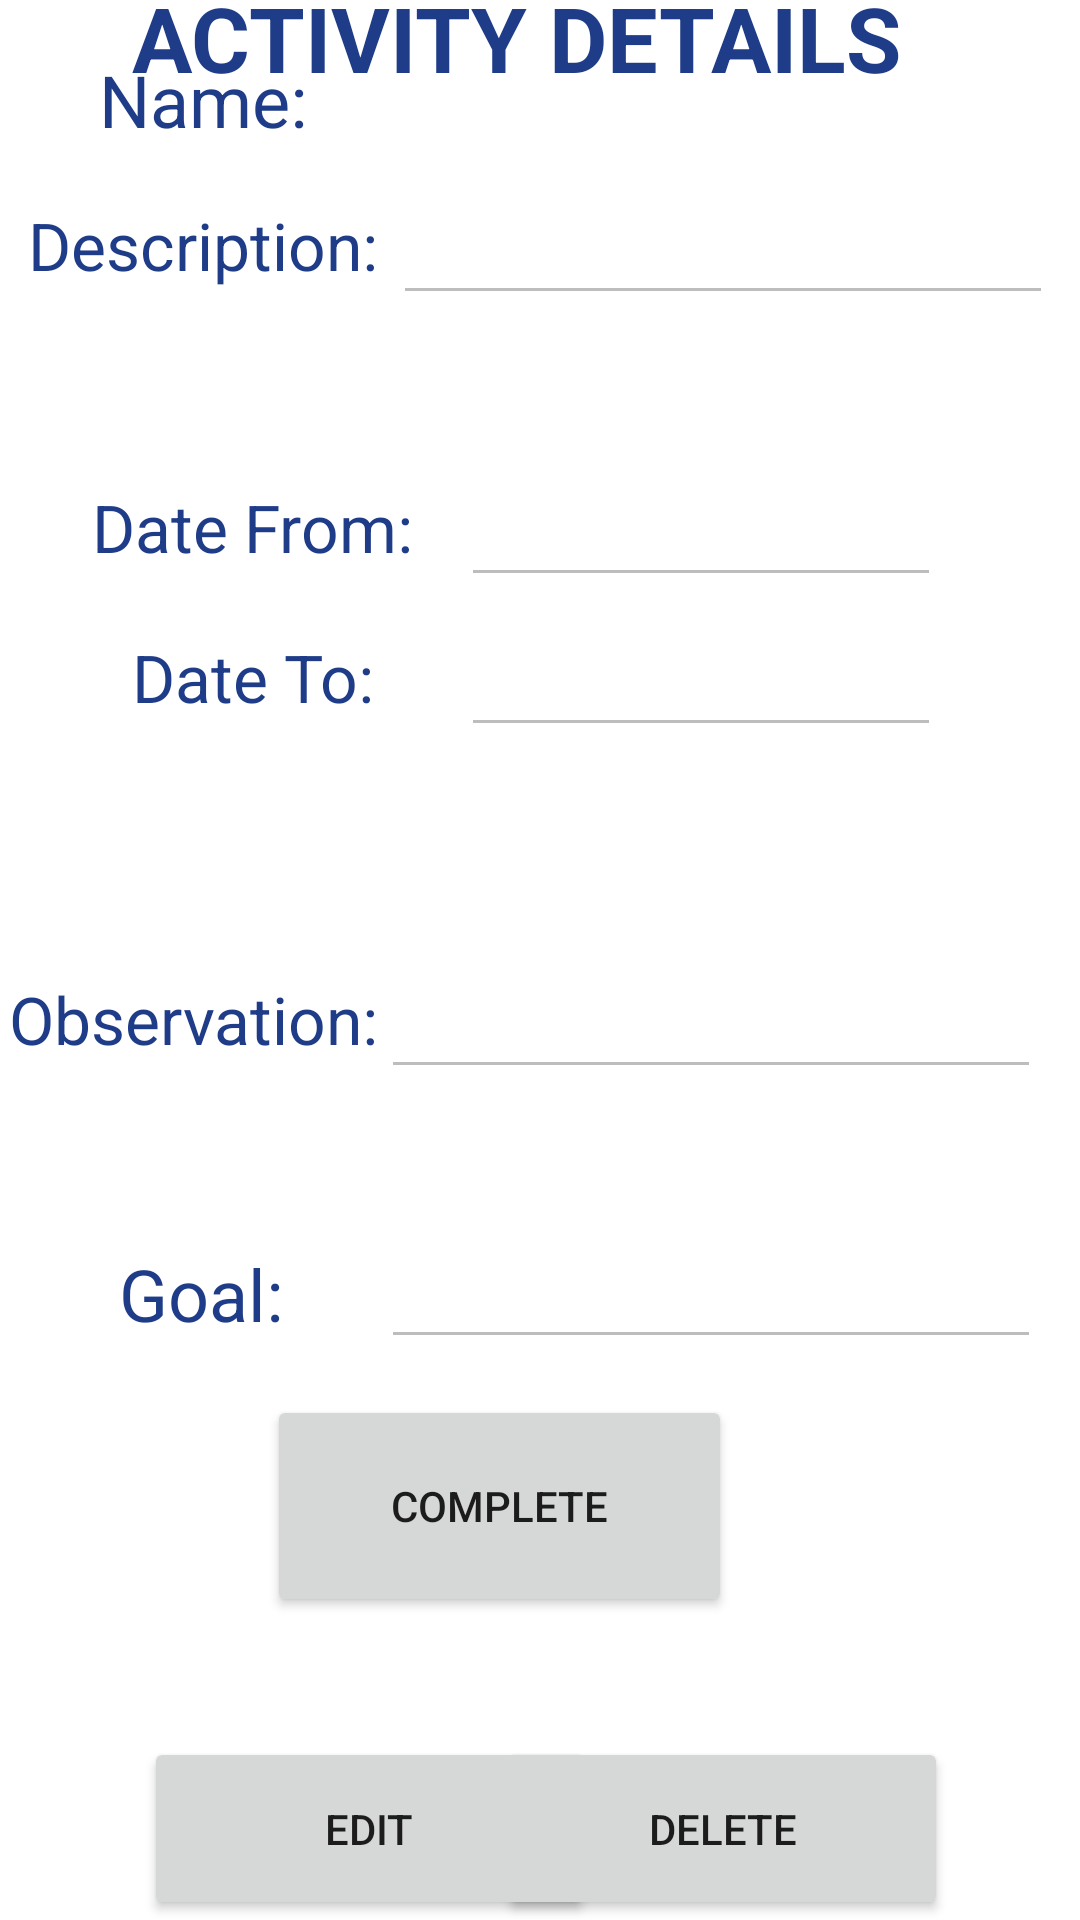

This screen was rendered from an Android layout file. Write that file and the resources it references.
<!-- AndroidManifest.xml: application theme Theme.MyApplication -->
<!-- res/layout/view_calendar_entry.xml -->
<?xml version="1.0" encoding="utf-8"?>
<androidx.constraintlayout.widget.ConstraintLayout
    xmlns:android="http://schemas.android.com/apk/res/android"
    xmlns:app="http://schemas.android.com/apk/res-auto"
    xmlns:tools="http://schemas.android.com/tools"
    android:layout_width="match_parent"
    android:layout_height="match_parent">

    <TextView
        android:id="@+id/textView23"
        android:layout_width="120dp"
        android:layout_height="50dp"
        android:text="Goal:"
        android:textAlignment="center"
        android:textColor="#1f3c88"
        android:textSize="24sp"
        app:layout_constraintBottom_toTopOf="@+id/button"
        app:layout_constraintEnd_toStartOf="@+id/editTextTextMultiLine7"
        app:layout_constraintHorizontal_bias="1.0"
        app:layout_constraintStart_toStartOf="parent" />

    <TextView
        android:id="@+id/textView22"
        android:layout_width="125dp"
        android:layout_height="50dp"
        android:layout_marginBottom="40dp"
        android:text="Observation:"
        android:textAlignment="center"
        android:textColor="#1f3c88"
        android:textSize="22sp"
        app:layout_constraintBottom_toTopOf="@+id/textView23"
        app:layout_constraintEnd_toStartOf="@+id/editTextTextMultiLine6"
        app:layout_constraintHorizontal_bias="1.0"
        app:layout_constraintStart_toStartOf="parent" />

    <EditText
        android:id="@+id/editTextDate6"
        android:layout_width="160dp"
        android:layout_height="50dp"
        android:layout_marginBottom="64dp"
        android:ems="10"
        android:enabled="false"
        android:inputType="date"
        android:textAlignment="center"
        android:textColor="#090000"
        app:layout_constraintBottom_toTopOf="@+id/editTextTextMultiLine6"
        app:layout_constraintEnd_toEndOf="parent"
        app:layout_constraintHorizontal_bias="0.768"
        app:layout_constraintStart_toStartOf="parent" />

    <TextView
        android:id="@+id/textView21"
        android:layout_width="120dp"
        android:layout_height="50dp"
        android:layout_marginBottom="64dp"
        android:text="Date To:"
        android:textAlignment="center"
        android:textColor="#1f3c88"
        android:textSize="22sp"
        app:layout_constraintBottom_toTopOf="@+id/textView22"
        app:layout_constraintEnd_toStartOf="@+id/editTextDate6"
        app:layout_constraintHorizontal_bias="0.711"
        app:layout_constraintStart_toStartOf="parent" />

    <TextView
        android:id="@+id/textView19"
        android:layout_width="120dp"
        android:layout_height="50dp"
        android:text="Date From:"
        android:textAlignment="center"
        android:textColor="#1f3c88"
        android:textSize="22sp"
        app:layout_constraintBottom_toTopOf="@+id/textView21"
        app:layout_constraintEnd_toStartOf="@+id/calendar_entry_dateFrom"
        app:layout_constraintHorizontal_bias="0.711"
        app:layout_constraintStart_toStartOf="parent" />

    <TextView
        android:id="@+id/textView18"
        android:layout_width="120dp"
        android:layout_height="50dp"
        android:layout_marginBottom="44dp"
        android:text="Description:"
        android:textAlignment="center"
        android:textColor="#1f3c88"
        android:textSize="22sp"
        app:layout_constraintBottom_toTopOf="@+id/textView19"
        app:layout_constraintEnd_toStartOf="@+id/editTextTextMultiLine5"
        app:layout_constraintHorizontal_bias="0.711"
        app:layout_constraintStart_toStartOf="parent" />

    <TextView
        android:id="@+id/textView5"
        android:layout_width="wrap_content"
        android:layout_height="wrap_content"
        android:text="ACTIVITY DETAILS"
        android:textAlignment="center"
        android:textColor="#1f3c88"
        android:textSize="30sp"
        android:textStyle="bold"
        app:layout_constraintBottom_toTopOf="@+id/textView16"
        app:layout_constraintEnd_toEndOf="parent"
        app:layout_constraintHorizontal_bias="0.426"
        app:layout_constraintStart_toStartOf="parent"
        app:layout_constraintTop_toTopOf="parent"
        app:layout_constraintVertical_bias="0.346" />

    <EditText
        android:id="@+id/calendar_entry_dateFrom"
        android:layout_width="160dp"
        android:layout_height="50dp"
        android:ems="10"
        android:enabled="false"
        android:inputType="date"
        android:textAlignment="center"
        android:textColor="#090000"
        app:layout_constraintBottom_toTopOf="@+id/editTextDate6"
        app:layout_constraintEnd_toEndOf="parent"
        app:layout_constraintHorizontal_bias="0.768"
        app:layout_constraintStart_toStartOf="parent" />

    <Button
        android:id="@+id/calendar_entry_saveBtn"
        android:layout_width="150dp"
        android:layout_height="61dp"
        android:layout_marginStart="48dp"
        android:text="EDIT"
        app:layout_constraintBottom_toBottomOf="parent"
        app:layout_constraintStart_toStartOf="parent" />

    <TextView
        android:id="@+id/textView16"
        android:layout_width="120dp"
        android:layout_height="50dp"
        android:text="Name:"
        android:textAlignment="center"
        android:textColor="#1f3c88"
        android:textSize="24sp"
        app:layout_constraintBottom_toTopOf="@+id/textView18"
        app:layout_constraintEnd_toStartOf="@+id/editTextTextPersonName11"
        app:layout_constraintHorizontal_bias="0.711"
        app:layout_constraintStart_toStartOf="parent" />

    <EditText
        android:id="@+id/editTextTextPersonName11"
        android:layout_width="220dp"
        android:layout_height="50dp"
        android:layout_marginTop="89dp"
        android:ems="10"
        android:enabled="false"
        android:inputType="textPersonName"
        android:textAlignment="center"
        android:textColor="#090000"
        app:layout_constraintBottom_toTopOf="@+id/editTextTextMultiLine5"
        app:layout_constraintEnd_toEndOf="parent"
        app:layout_constraintHorizontal_bias="0.936"
        app:layout_constraintStart_toStartOf="parent"
        app:layout_constraintTop_toBottomOf="@+id/textView5"
        app:layout_constraintVertical_bias="1.0" />

    <EditText
        android:id="@+id/editTextTextMultiLine5"
        android:layout_width="220dp"
        android:layout_height="50dp"
        android:layout_marginBottom="44dp"
        android:ems="10"
        android:enabled="false"
        android:gravity="start|top"
        android:inputType="textMultiLine"
        android:textAlignment="center"
        android:textColor="#090000"
        app:layout_constraintBottom_toTopOf="@+id/calendar_entry_dateFrom"
        app:layout_constraintEnd_toEndOf="parent"
        app:layout_constraintHorizontal_bias="0.936"
        app:layout_constraintStart_toStartOf="parent" />

    <EditText
        android:id="@+id/editTextTextMultiLine6"
        android:layout_width="220dp"
        android:layout_height="50dp"
        android:layout_marginBottom="40dp"
        android:ems="10"
        android:enabled="false"
        android:gravity="start|top"
        android:inputType="textMultiLine"
        android:textAlignment="center"
        android:textColor="#090000"
        app:layout_constraintBottom_toTopOf="@+id/editTextTextMultiLine7"
        app:layout_constraintEnd_toEndOf="parent"
        app:layout_constraintHorizontal_bias="0.907"
        app:layout_constraintStart_toStartOf="parent" />

    <EditText
        android:id="@+id/editTextTextMultiLine7"
        android:layout_width="220dp"
        android:layout_height="50dp"
        android:layout_marginBottom="12dp"
        android:ems="10"
        android:enabled="false"
        android:gravity="start|top"
        android:inputType="textMultiLine"
        android:textAlignment="center"
        android:textColor="#090000"
        app:layout_constraintBottom_toTopOf="@+id/button"
        app:layout_constraintEnd_toEndOf="parent"
        app:layout_constraintHorizontal_bias="0.907"
        app:layout_constraintStart_toStartOf="parent" />

    <Button
        android:id="@+id/button"
        android:layout_width="155dp"
        android:layout_height="74dp"
        android:layout_marginEnd="116dp"
        android:layout_marginBottom="40dp"
        android:text="Complete"
        app:layout_constraintBottom_toTopOf="@+id/calendar_entry_saveBtn"
        app:layout_constraintEnd_toEndOf="parent" />

    <Button
        android:id="@+id/button2"
        android:layout_width="150dp"
        android:layout_height="61dp"
        android:layout_marginEnd="44dp"
        android:text="Delete"
        app:layout_constraintBottom_toBottomOf="parent"
        app:layout_constraintEnd_toEndOf="parent"
        app:layout_constraintTop_toBottomOf="@+id/button"
        app:layout_constraintVertical_bias="1.0" />

</androidx.constraintlayout.widget.ConstraintLayout>
<!-- resources referenced by this layout -->
<resources>
  <style name="Theme.MyApplication" parent="Theme.MaterialComponents.DayNight.DarkActionBar">
          
          <item name="colorPrimary">#1f3c88</item>
          <item name="colorPrimaryVariant">#070d59</item>
          <item name="colorOnPrimary">@color/white</item>
          
          <item name="colorSecondary">#1f3c88</item>
          <item name="colorSecondaryVariant">#070d59</item>
          <item name="colorOnSecondary">@color/white</item>
          
          <item name="android:statusBarColor" tools:targetApi="l">?attr/colorPrimaryVariant</item>
          
      </style>
  <!-- not gathered from this repository: default colours our renderer supplied (Android Studio template values) -->
  <color name="white">#FFFFFFFF</color>
</resources>
